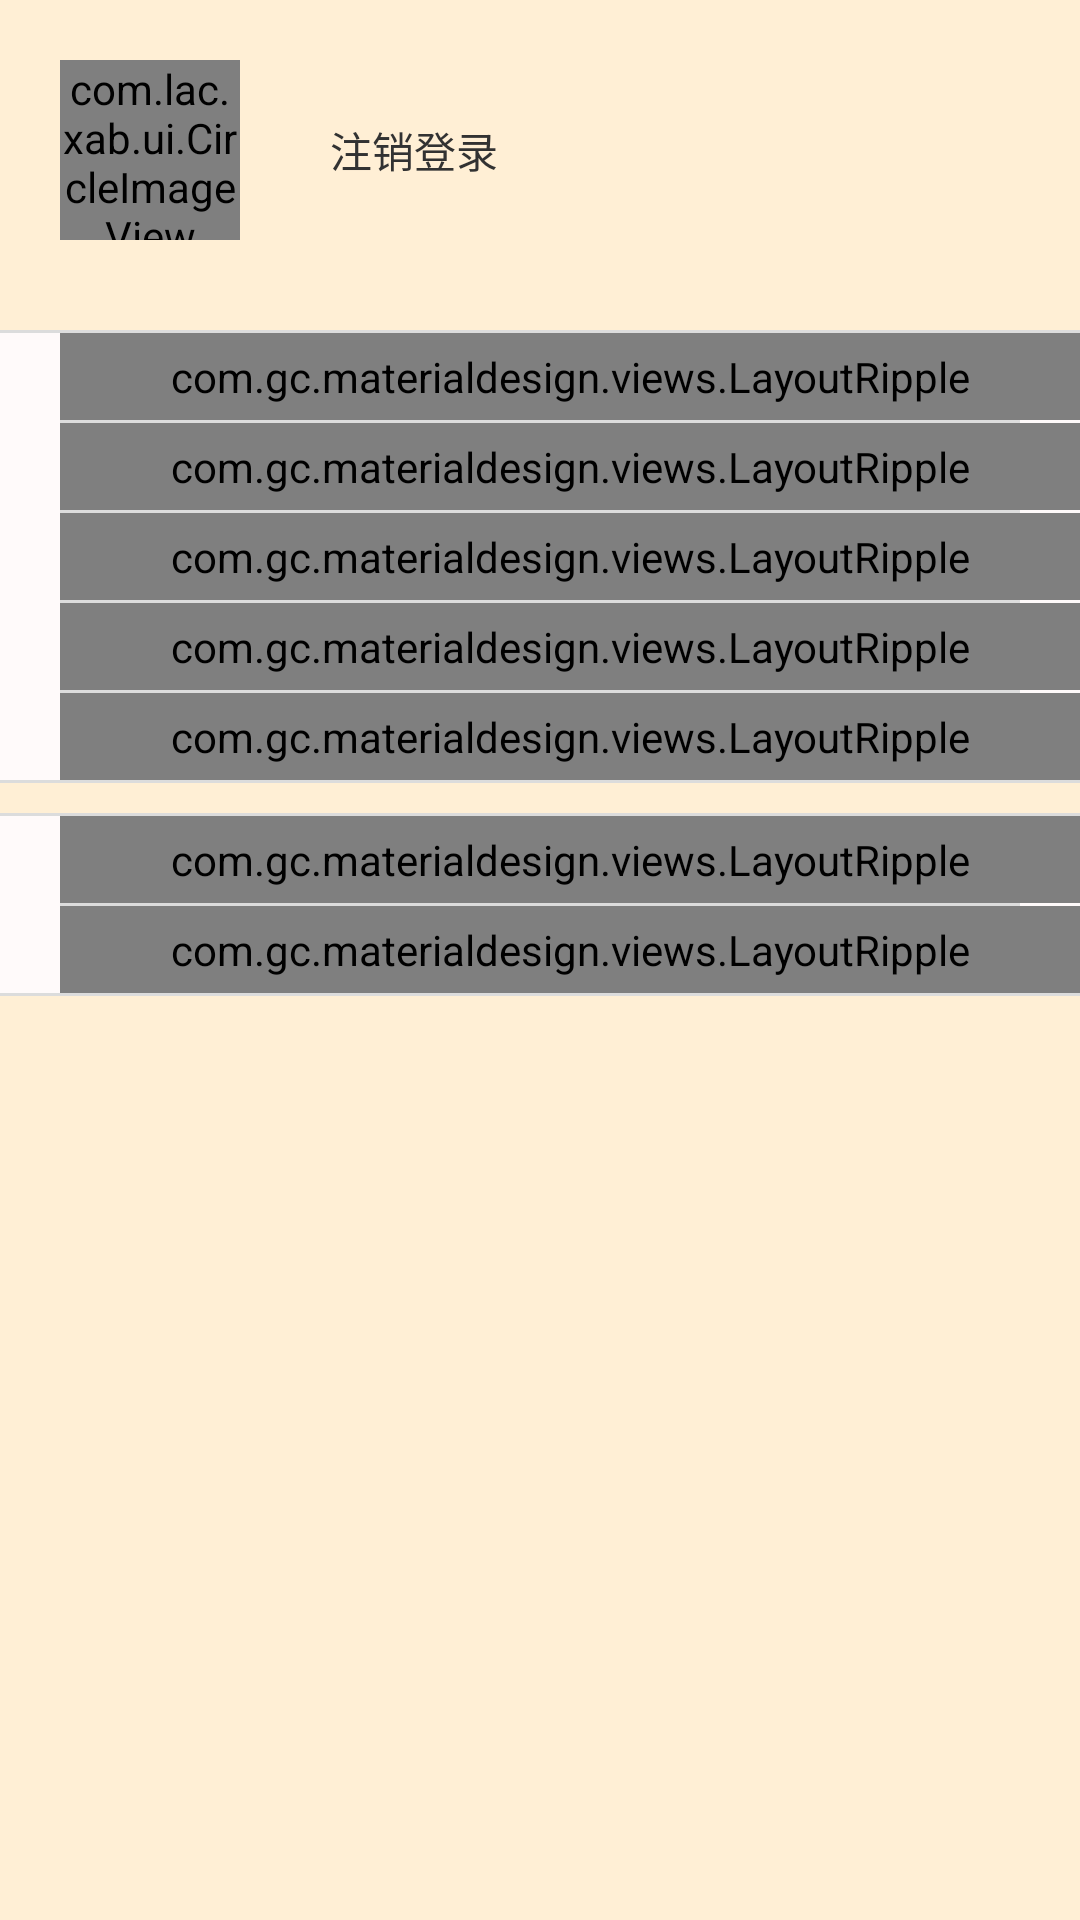

Reconstruct the res/layout file that produces this screen, plus the resources it refers to.
<!-- AndroidManifest.xml: application theme Theme.IOSched -->
<!-- res/layout/inc_leftmenu.xml -->
<?xml version="1.0" encoding="utf-8"?>
<LinearLayout xmlns:android="http://schemas.android.com/apk/res/android"
    xmlns:app="http://schemas.android.com/apk/res-auto"
    android:layout_width="match_parent"
    android:layout_height="match_parent"
    android:orientation="vertical"
    android:background="@color/PapayaWhip">

    <RelativeLayout
        android:layout_width="match_parent"
        android:layout_height="100dp"
        android:background="@drawable/inc_leftmenu_bg">

        <com.lac.xab.ui.CircleImageView
            android:id="@+id/civ_inc_leftmenu_member_icon"
            android:layout_width="60dp"
            android:layout_height="60dp"
            android:src="@drawable/member_icon_default"
            android:layout_marginLeft="20dp"
            android:layout_centerVertical="true"
            app:border_width="1dp"
            app:border_color="@color/White" />
        <TextView
            android:id="@+id/tv_member_name"
            android:layout_width="wrap_content"
            android:layout_height="wrap_content"
            android:layout_toRightOf="@+id/civ_inc_leftmenu_member_icon"
            android:layout_marginLeft="30dp"
            android:layout_centerVertical="true"
            android:text="@string/logout"/>

    </RelativeLayout>

    <LinearLayout
        android:layout_width="match_parent"
        android:layout_height="wrap_content"
        android:orientation="vertical"
        android:layout_marginTop="10dp"
        android:background="@color/Snow">

        <TextView
            android:layout_width="match_parent"
            android:layout_height="1dp"
            android:background="@color/Gainsboro" />

        <com.gc.materialdesign.views.LayoutRipple
            android:layout_width="match_parent"
            android:layout_height="wrap_content"
            android:layout_marginLeft="20dp"
            android:padding="5dp"
            android:clickable="true"
            android:background="@color/Snow"
            android:gravity="center_vertical"
            app:rippleColor = "@color/MistyRose">

            <ImageView
                android:layout_width="wrap_content"
                android:layout_height="wrap_content"
                android:padding="2dp"
                android:src="@drawable/inc_leftmenu_item" />

            <TextView
                android:layout_width="wrap_content"
                android:layout_height="wrap_content"
                android:layout_marginLeft="50dp"
                android:layout_centerVertical="true"
                android:textSize="16sp"
                android:text="@string/leftmenu_notice"
                android:autoText="false" />
        </com.gc.materialdesign.views.LayoutRipple>

        <TextView
            android:layout_width="match_parent"
            android:layout_height="1dp"
            android:layout_marginLeft="20dp"
            android:layout_marginRight="20dp"
            android:background="@color/Gainsboro" />

        <com.gc.materialdesign.views.LayoutRipple
            android:layout_width="match_parent"
            android:layout_height="wrap_content"
            android:layout_marginLeft="20dp"
            android:padding="5dp"
            android:clickable="true"
            android:background="@color/Snow"
            android:gravity="center_vertical"
            app:rippleColor = "@color/MistyRose">

            <ImageView
                android:layout_width="wrap_content"
                android:layout_height="wrap_content"
                android:padding="2dp"
                android:src="@drawable/inc_leftmenu_item" />

            <TextView
                android:layout_width="wrap_content"
                android:layout_height="wrap_content"
                android:layout_marginLeft="50dp"
                android:layout_centerVertical="true"
                android:textSize="16sp"
                android:text="@string/leftmenu_member_manager" />
        </com.gc.materialdesign.views.LayoutRipple>

        <TextView
            android:layout_width="match_parent"
            android:layout_height="1dp"
            android:layout_marginLeft="20dp"
            android:layout_marginRight="20dp"
            android:background="@color/Gainsboro" />

        <com.gc.materialdesign.views.LayoutRipple
            android:layout_width="match_parent"
            android:layout_height="wrap_content"
            android:layout_marginLeft="20dp"
            android:padding="5dp"
            android:clickable="true"
            android:background="@color/Snow"
            android:gravity="center_vertical"
            app:rippleColor = "@color/MistyRose">

            <ImageView
                android:layout_width="wrap_content"
                android:layout_height="wrap_content"
                android:padding="2dp"
                android:src="@drawable/inc_leftmenu_item" />

            <TextView
                android:layout_width="wrap_content"
                android:layout_height="wrap_content"
                android:layout_marginLeft="50dp"
                android:layout_centerVertical="true"
                android:textSize="16sp"
                android:text="@string/leftmenu_daily_log" />
        </com.gc.materialdesign.views.LayoutRipple>

        <TextView
            android:layout_width="match_parent"
            android:layout_height="1dp"
            android:layout_marginLeft="20dp"
            android:layout_marginRight="20dp"
            android:background="@color/Gainsboro" />

        <com.gc.materialdesign.views.LayoutRipple
            android:layout_width="match_parent"
            android:layout_height="wrap_content"
            android:layout_marginLeft="20dp"
            android:padding="5dp"
            android:clickable="true"
            android:background="@color/Snow"
            android:gravity="center_vertical"
            app:rippleColor = "@color/MistyRose">

            <ImageView
                android:layout_width="wrap_content"
                android:layout_height="wrap_content"
                android:padding="2dp"
                android:src="@drawable/inc_leftmenu_item" />

            <TextView
                android:layout_width="wrap_content"
                android:layout_height="wrap_content"
                android:layout_marginLeft="50dp"
                android:layout_centerVertical="true"
                android:textSize="16sp"
                android:text="@string/leftmenu_leave" />
        </com.gc.materialdesign.views.LayoutRipple>

        <TextView
            android:layout_width="match_parent"
            android:layout_height="1dp"
            android:layout_marginLeft="20dp"
            android:layout_marginRight="20dp"
            android:background="@color/Gainsboro" />

        <com.gc.materialdesign.views.LayoutRipple
            android:layout_width="match_parent"
            android:layout_height="wrap_content"
            android:layout_marginLeft="20dp"
            android:padding="5dp"
            android:clickable="true"
            android:background="@color/Snow"
            android:gravity="center_vertical"
            app:rippleColor = "@color/MistyRose">

            <ImageView
                android:layout_width="wrap_content"
                android:layout_height="wrap_content"
                android:padding="2dp"
                android:src="@drawable/inc_leftmenu_item" />

            <TextView
                android:layout_width="wrap_content"
                android:layout_height="wrap_content"
                android:layout_marginLeft="50dp"
                android:layout_centerVertical="true"
                android:textSize="16sp"
                android:text="@string/leftmenu_reimbursement" />
        </com.gc.materialdesign.views.LayoutRipple>

        <TextView
            android:layout_width="match_parent"
            android:layout_height="1dp"
            android:background="@color/Gainsboro" />
    </LinearLayout>

    <LinearLayout
        android:layout_width="match_parent"
        android:layout_height="wrap_content"
        android:orientation="vertical"
        android:layout_marginTop="10dp"
        android:background="@color/Snow">

        <TextView
            android:layout_width="match_parent"
            android:layout_height="1dp"
            android:background="@color/Gainsboro" />

        <com.gc.materialdesign.views.LayoutRipple
            android:layout_width="match_parent"
            android:layout_height="wrap_content"
            android:layout_marginLeft="20dp"
            android:padding="5dp"
            android:clickable="true"
            android:background="@color/Snow"
            android:gravity="center_vertical"
            app:rippleColor = "@color/MistyRose">

            <ImageView
                android:layout_width="wrap_content"
                android:layout_height="wrap_content"
                android:padding="2dp"
                android:src="@drawable/inc_leftmenu_item" />

            <TextView
                android:layout_width="wrap_content"
                android:layout_height="wrap_content"
                android:background="@android:color/transparent"
                android:layout_marginLeft="50dp"
                android:layout_centerVertical="true"
                android:textSize="16sp"
                android:text="@string/leftmenu_setting"/>
        </com.gc.materialdesign.views.LayoutRipple>
        <TextView
            android:layout_width="match_parent"
            android:layout_height="1dp"
            android:layout_marginLeft="20dp"
            android:layout_marginRight="20dp"
            android:background="@color/Gainsboro" />

        <com.gc.materialdesign.views.LayoutRipple
            android:layout_width="match_parent"
            android:layout_height="wrap_content"
            android:layout_marginLeft="20dp"
            android:padding="5dp"
            android:clickable="true"
            android:background="@color/Snow"
            android:gravity="center_vertical"
            app:rippleColor = "@color/MistyRose"
            android:id="@+id/lr_logout">

            <ImageView
                android:layout_width="wrap_content"
                android:layout_height="wrap_content"
                android:padding="2dp"
                android:src="@drawable/inc_leftmenu_item" />

            <TextView
                android:layout_width="wrap_content"
                android:layout_height="wrap_content"
                android:layout_marginLeft="50dp"
                android:layout_centerVertical="true"
                android:textSize="16sp"
                android:text="@string/logout"/>
        </com.gc.materialdesign.views.LayoutRipple>
        <TextView
            android:layout_width="match_parent"
            android:layout_height="1dp"
            android:background="@color/Gainsboro" />
    </LinearLayout>

</LinearLayout>
<!-- resources referenced by this layout -->
<resources>
  <color name="Gainsboro">#DCDCDC</color>
  <color name="MistyRose">#FFE4E1</color>
  <color name="PapayaWhip">#FFEFD5</color>
  <color name="Snow">#FFFAFA</color>
  <color name="White">#FFFFFF</color>
  <!-- drawable inc_leftmenu_item: png bitmap (drawable-hdpi, 338 bytes) -->
  <!-- drawable member_icon_default: png bitmap (drawable-hdpi, 15361 bytes) -->
  <string name="leftmenu_daily_log">工作日志</string>
  <string name="leftmenu_leave">请假申请</string>
  <string name="leftmenu_member_manager">用户管理</string>
  <string name="leftmenu_notice">通知公告</string>
  <string name="leftmenu_reimbursement">报销费用</string>
  <string name="leftmenu_setting">设置</string>
  <string name="logout">注销登录</string>
  <style name="Theme.IOSched" parent="android:style/Theme.Light">
          <item name="android:windowNoTitle">true</item>
          <item name="android:windowContentOverlay">@null</item>
      </style>
</resources>
